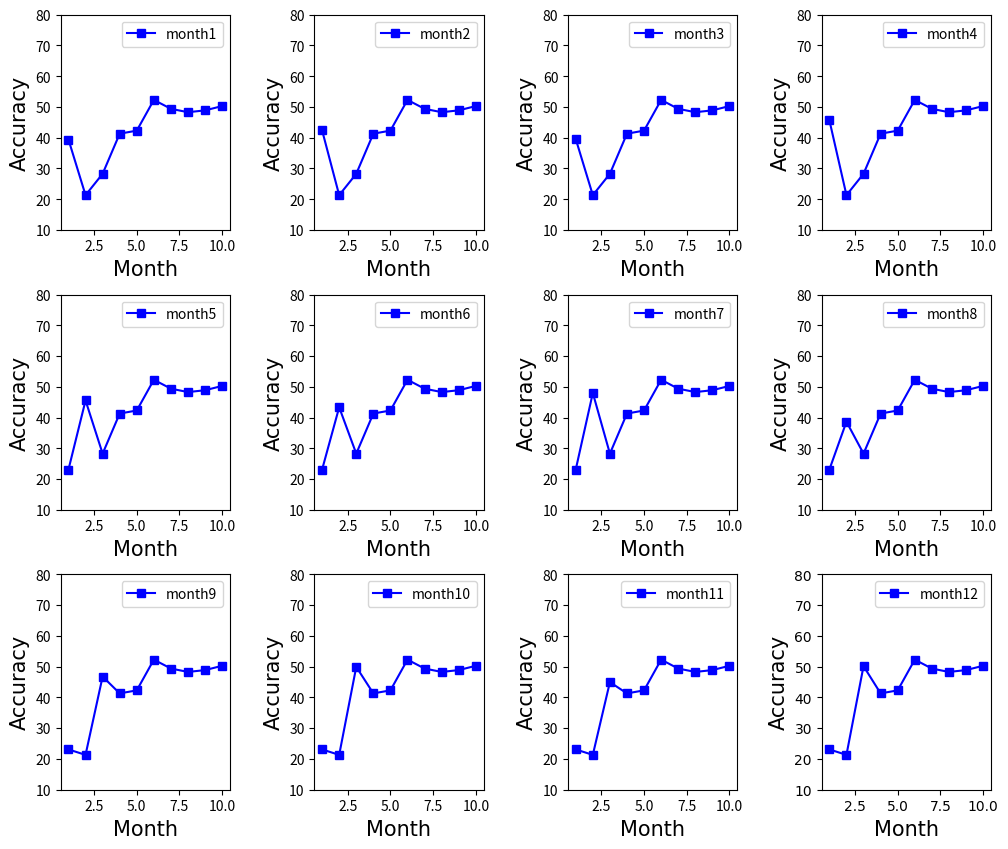

This figure's Python source: (Note: this script raises an exception after producing the figure.)
import matplotlib
import matplotlib.pyplot as plt
import numpy as np
import random

fig, axs = plt.subplots(3, 4, figsize=(12, 10))
plt.subplots_adjust(left=0.125, bottom=0.125, right=0.9, top=0.9,
                wspace=0.5, hspace=0.3)
# axs.set_ylabel('S-Value')
# axs.set_xlabel('month')
lenx, leny = 3, 4
x = [1,2,3,4,5,6,7,8,9,10]#点的横坐标
month = 1
# plt.xlabel("Month", fontdict={'family': 'Times New Roman', 'size': 12})  # 横坐标名字
# plt.ylabel("S-Value(%)", fontdict={'family': 'Times New Roman', 'size': 12})  # 纵坐标名字
plt.xticks(fontsize=15, fontproperties='Times New Roman')
plt.yticks(fontsize=15, fontproperties='Times New Roman')
# plt.title(str(month))
# plt.ylim(0, 3)
# plt.legend(loc="best", prop={'family': 'Times New Roman', 'size': 12})
# plt.grid()
# axs.tick_params(axis='both', which='major', labelsize=10)

for i in range(lenx):
    for j in range(leny):
        k1 = [23.1,21.33,28.28,41.32,42.31,52.3,49.4,48.3,48.9, 50.3]
        for k in range(len(k1)):
            temp = random.random() * 4
            k1[i] += temp
        axs[i,j].plot(x,k1,'s-',color = 'blue',label="month"+str(month))
        axs[i,j].set_ylim(10, 80)
        # axs[i,j].set_xticks(fontdict={'family': 'Times New Roman', 'size': 15})
        # axs[i,j].set_yticks(fontdict={'family': 'Times New Roman', 'size': 15})
        axs[i,j].set_ylabel('Accuracy',fontdict={'family': 'Times New Roman', 'size': 15})
        axs[i, j].set_xlabel('Month', fontdict={'family': 'Times New Roman', 'size': 15})
        axs[i, j].legend()
        month += 1
        # axs[i,j].set_xticks(fontsize=10, fontproperties='Times New Roman')
        # axs[i,j].set_yticks(fontsize=10, fontproperties='Times New Roman')
        # ax1=plt.gca()
        # ax1.spines['top'].set_linewidth('1.3')
        # ax1.spines['bottom'].set_linewidth('1.3')
        # ax1.spines['left'].set_linewidth('1.3')
        # ax1.spines['right'].set_linewidth('1.3')
plt.savefig("../lob_acc.pdf")
plt.show()
